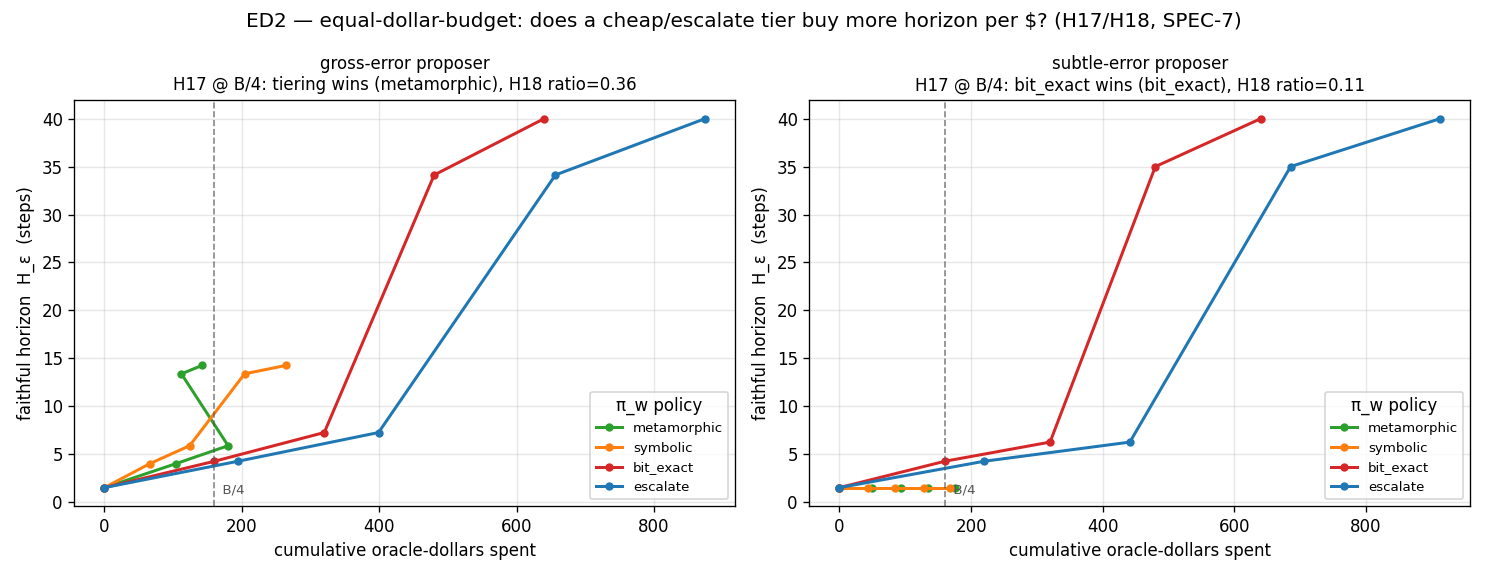

Values plotted in this chart, from the file beside it:
panel, mode, policy, rho, dollars, h_eps, ci_lo, ci_hi, b_quarter, ceiling, winner, ratio
frontier, gross, metamorphic, 0.0, 0.0000, 1.5, 0.1250, 3.5, , , , 
frontier, gross, metamorphic, 0.25, 104, 4, 1.75, 6.75, , , , 
frontier, gross, metamorphic, 0.5, 180, 5.875, 3.25, 8.5, , , , 
frontier, gross, metamorphic, 0.75, 112, 13.38, 6.75, 20.25, , , , 
frontier, gross, metamorphic, 1.0, 142, 14.25, 6.875, 22.62, , , , 
frontier, gross, symbolic, 0.0, 0.0000, 1.5, 0.1250, 3.5, , , , 
frontier, gross, symbolic, 0.25, 66, 4, 1.75, 6.75, , , , 
frontier, gross, symbolic, 0.5, 124, 5.875, 3.25, 8.5, , , , 
frontier, gross, symbolic, 0.75, 204, 13.38, 6.75, 20.25, , , , 
frontier, gross, symbolic, 1.0, 264, 14.25, 6.875, 22.62, , , , 
frontier, gross, bit_exact, 0.0, 0.0000, 1.5, 0.1250, 3.5, , , , 
frontier, gross, bit_exact, 0.25, 160, 4.25, 2.125, 6.875, , , , 
frontier, gross, bit_exact, 0.5, 320, 7.25, 4.5, 9.5, , , , 
frontier, gross, bit_exact, 0.75, 480, 34.12, 32.25, 36.5, , , , 
frontier, gross, bit_exact, 1.0, 640, 40, 40, 40, , , , 
frontier, gross, escalate, 0.0, 0.0000, 1.5, 0.1250, 3.5, , , , 
frontier, gross, escalate, 0.25, 194.2, 4.25, 2.125, 6.875, , , , 
frontier, gross, escalate, 0.5, 399, 7.25, 4.5, 9.5, , , , 
frontier, gross, escalate, 0.75, 656.5, 34.12, 32.25, 36.5, , , , 
frontier, gross, escalate, 1.0, 874.2, 40, 40, 40, , , , 
frontier, subtle, metamorphic, 0.0, 0.0000, 1.5, 0.1250, 3.5, , , , 
frontier, subtle, metamorphic, 0.25, 50, 1.5, 0.1250, 3.5, , , , 
frontier, subtle, metamorphic, 0.5, 94, 1.5, 0.1250, 3.5, , , , 
frontier, subtle, metamorphic, 0.75, 134, 1.5, 0.1250, 3.5, , , , 
frontier, subtle, metamorphic, 1.0, 176, 1.5, 0.1250, 3.5, , , , 
frontier, subtle, symbolic, 0.0, 0.0000, 1.5, 0.1250, 3.5, , , , 
frontier, subtle, symbolic, 0.25, 44, 1.5, 0.1250, 3.5, , , , 
frontier, subtle, symbolic, 0.5, 84, 1.5, 0.1250, 3.5, , , , 
frontier, subtle, symbolic, 0.75, 128, 1.5, 0.1250, 3.5, , , , 
frontier, subtle, symbolic, 1.0, 168, 1.5, 0.1250, 3.5, , , , 
frontier, subtle, bit_exact, 0.0, 0.0000, 1.5, 0.1250, 3.5, , , , 
frontier, subtle, bit_exact, 0.25, 160, 4.25, 2.125, 6.875, , , , 
frontier, subtle, bit_exact, 0.5, 320, 6.25, 4, 8.5, , , , 
frontier, subtle, bit_exact, 0.75, 480, 35, 32.62, 37.5, , , , 
frontier, subtle, bit_exact, 1.0, 640, 40, 40, 40, , , , 
frontier, subtle, escalate, 0.0, 0.0000, 1.5, 0.1250, 3.5, , , , 
frontier, subtle, escalate, 0.25, 219.8, 4.25, 2.125, 6.875, , , , 
frontier, subtle, escalate, 0.5, 441.2, 6.25, 4, 8.5, , , , 
frontier, subtle, escalate, 0.75, 685.5, 35, 32.62, 37.5, , , , 
frontier, subtle, escalate, 1.0, 912.5, 40, 40, 40, , , , 
verdict, gross, metamorphic, , , , , , 160, 40, metamorphic, 0.3563
verdict, subtle, bit_exact, , , , , , 160, 40, bit_exact, 0.1062
